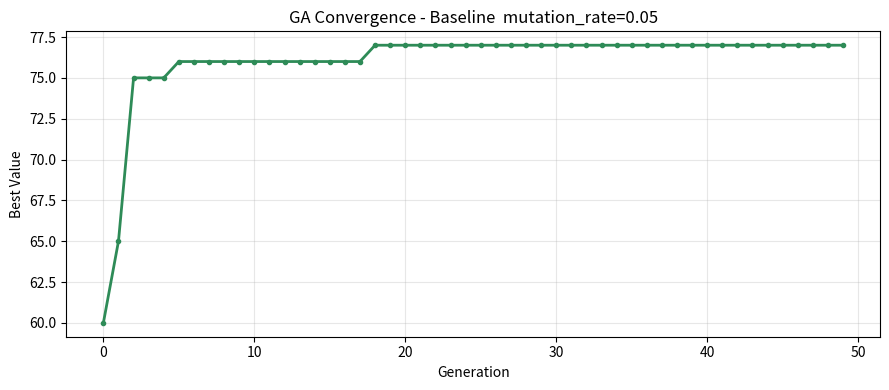
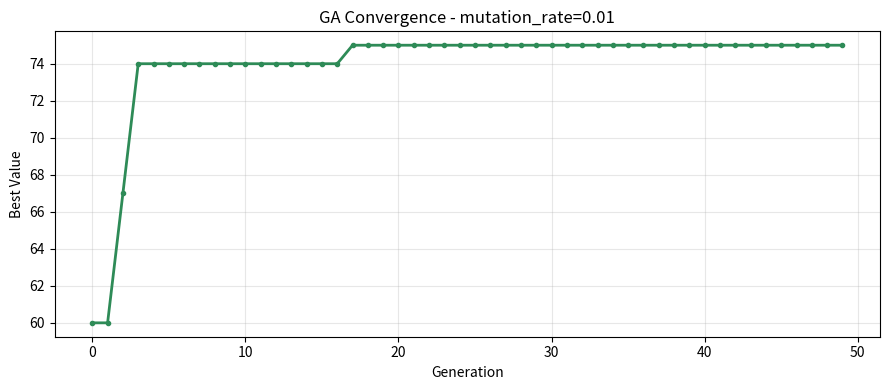

Recreate these plots in Python, in order.
"""
ga_knapsack.py  —  Genetic Algorithm: 0/1 Knapsack Problem
===========================================================
This program is COMPLETE and works as-is. DO NOT rewrite it.

Your task:
  1. Read the code and understand how it works
  2. Run the 2 experiments described in README.md
  3. Save the plots and fill in your observations in README.md

HOW TO RUN
----------
    python ga_knapsack.py

PROBLEM
-------
A trekker is packing a 15 kg backpack. There are 15 items to choose from,
each with a weight and a value score. Pick items that maximise total value
without exceeding the weight limit.
"""

import random
import matplotlib.pyplot as plt
import os

# =============================================================================
# PROBLEM DATA
# =============================================================================

ITEMS = [
    # (name,                weight_kg,  value)
    ("Water bottle",          2.0,   9),
    ("First aid kit",         1.5,  10),
    ("Tent",                  4.0,  10),
    ("Sleeping bag",          3.0,   9),
    ("Torch",                 0.5,   6),
    ("Energy bars (x6)",      1.0,   7),
    ("Rain jacket",           1.0,   8),
    ("Map & compass",         0.3,   7),
    ("Camera",                1.2,   5),
    ("Extra clothes",         2.0,   4),
    ("Cooking stove",         1.5,   6),
    ("Rope (10 m)",           2.5,   5),
    ("Sunscreen",             0.3,   4),
    ("Trekking poles",        1.5,   5),
    ("Power bank",            0.8,   6),
]

NUM_ITEMS  = len(ITEMS)
MAX_WEIGHT = 15.0   # kg

WEIGHTS = [item[1] for item in ITEMS]
VALUES  = [item[2] for item in ITEMS]
NAMES   = [item[0] for item in ITEMS]


# =============================================================================
# FITNESS FUNCTION
# =============================================================================

def fitness(chromosome):
    """
    Score a knapsack solution. Higher = better.

    If total weight exceeds MAX_WEIGHT -> score = 0 (invalid solution).
    Otherwise -> score = total value packed.

    Args:
        chromosome : binary list of length NUM_ITEMS
                     1 = pack this item,  0 = leave it behind
    """
    total_weight = sum(WEIGHTS[i] for i in range(NUM_ITEMS) if chromosome[i] == 1)
    total_value  = sum(VALUES[i]  for i in range(NUM_ITEMS) if chromosome[i] == 1)
    if total_weight > MAX_WEIGHT:
        return 0
    return total_value


# =============================================================================
# GA OPERATORS
# =============================================================================

def tournament_select(population, fitnesses, k=3):
    """Pick the best individual from k random candidates."""
    candidates = random.sample(range(len(population)), k)
    winner     = max(candidates, key=lambda i: fitnesses[i])
    return population[winner][:]


def crossover(p1, p2, rate=0.8):
    """Single-point crossover: combine two parents at a random cut point."""
    if random.random() > rate:
        return p1[:]
    cut = random.randint(1, NUM_ITEMS - 1)
    return p1[:cut] + p2[cut:]


def mutate(chromosome, rate):
    """
    Bit-flip mutation: each gene flips (0->1 or 1->0) with probability rate.

    EXPERIMENT 2: this rate is controlled by mutation_rate in run_ga()
    Try: 0.01  (very rare flips  - low diversity)
         0.05  (default          - balanced)
         0.30  (frequent flips   - too chaotic)
    """
    result = chromosome[:]
    for i in range(NUM_ITEMS):
        if random.random() < rate:
            result[i] = 1 - result[i]
    return result


# =============================================================================
# GENETIC ALGORITHM
# =============================================================================

def run_ga(
    population_size = 20,
    generations     = 50,
    crossover_rate  = 0.8,
    mutation_rate   = 0.05,   # <- EXPERIMENT 2: change this value
    tournament_size = 3,
    seed            = 42,
):
    """
    Run the Genetic Algorithm to maximise knapsack value.

    KEY PARAMETER
    -------------
    mutation_rate : probability of flipping each bit each generation
                    too low  (0.01) -> population loses diversity, gets stuck
                    balanced (0.05) -> good exploration and exploitation
                    too high (0.30) -> too random, destroys good solutions

    Returns
    -------
    best_chromosome : binary list
    best_value      : int
    value_log       : list of best value per generation (for plotting)
    """
    random.seed(seed)

    population = [
        [random.randint(0, 1) for _ in range(NUM_ITEMS)]
        for _ in range(population_size)
    ]

    best_chromosome = None
    best_value      = -1
    value_log       = []

    for _ in range(generations):
        fitnesses = [fitness(c) for c in population]

        gen_best_i = max(range(population_size), key=lambda i: fitnesses[i])
        if fitnesses[gen_best_i] > best_value:
            best_value      = fitnesses[gen_best_i]
            best_chromosome = population[gen_best_i][:]

        value_log.append(best_value)

        # Elitism: always keep the best
        next_gen = [best_chromosome[:]]
        while len(next_gen) < population_size:
            p1    = tournament_select(population, fitnesses, tournament_size)
            p2    = tournament_select(population, fitnesses, tournament_size)
            child = crossover(p1, p2, crossover_rate)
            child = mutate(child, mutation_rate)
            next_gen.append(child)

        population = next_gen

    return best_chromosome, best_value, value_log


# =============================================================================
# OUTPUT HELPERS
# =============================================================================

def print_solution(chromosome):
    total_weight = sum(WEIGHTS[i] for i in range(NUM_ITEMS) if chromosome[i] == 1)
    total_value  = sum(VALUES[i]  for i in range(NUM_ITEMS) if chromosome[i] == 1)
    packed = [NAMES[i] for i in range(NUM_ITEMS) if chromosome[i] == 1]
    valid  = total_weight <= MAX_WEIGHT
    print("\n  Best Packing List")
    print("-" * 38)
    for item in packed:
        print(f"  + {item}")
    print("-" * 38)
    print(f"  Weight : {total_weight:.1f} / {MAX_WEIGHT} kg")
    print(f"  Value  : {total_value}")
    print(f"  Valid  : {'Yes' if valid else 'No - Over limit!'}\n")


def save_plot(value_log, filename, title):
    os.makedirs("plots", exist_ok=True)
    plt.figure(figsize=(9, 4))
    plt.plot(value_log, color="seagreen", linewidth=2, marker="o", markersize=3)
    plt.xlabel("Generation")
    plt.ylabel("Best Value")
    plt.title(f"GA Convergence - {title}")
    plt.grid(True, alpha=0.3)
    plt.tight_layout()
    plt.savefig(filename, dpi=150)
    plt.close()
    print(f"  Saved -> {filename}")


# =============================================================================
# RUN YOUR EXPERIMENTS HERE
# =============================================================================

if __name__ == "__main__":

    # ==========================================================================
    # EXPERIMENT 1 - Baseline
    # Run as-is. Do NOT change any parameters here.
    # ==========================================================================
    print("=" * 48)
    print("  EXPERIMENT 1 - Baseline")
    print("=" * 48)

    best_chr, best_val, val_log = run_ga(
        population_size=20, generations=50,
        crossover_rate=0.8, mutation_rate=0.05,
        tournament_size=3, seed=42
    )
    print_solution(best_chr)
    print(f"  Generations run : {len(val_log)}")
    print(f"  Value at gen 1  : {val_log[0]}")
    print(f"  Final best value: {best_val}")
    save_plot(val_log, "plots/experiment_1.png",
              "Baseline  mutation_rate=0.05")

    # ==========================================================================
    # EXPERIMENT 2 - Effect of Mutation Rate
    # TODO: Copy this block THREE times below (for 0.01, 0.05, and 0.30).
    #       Change mutation_rate and the plot filename each time.
    #       Record results in README.md.
    # ==========================================================================

    # --- Copy and edit below this line ---

    # ======================================================================
    # EXPERIMENT 2A — mutation_rate = 0.01
    # ======================================================================
    print("=" * 48)
    print("  EXPERIMENT 2A - mutation_rate = 0.01")
    print("=" * 48)

    chr2a, val2a, vl2a = run_ga(
       population_size=20, generations=50,
       crossover_rate=0.8, mutation_rate=0.01,
       tournament_size=3, seed=42
    )

    print_solution(chr2a)
    print(f"  Final best value: {val2a}")
    save_plot(vl2a, "plots/experiment_2a.png", "mutation_rate=0.01")
